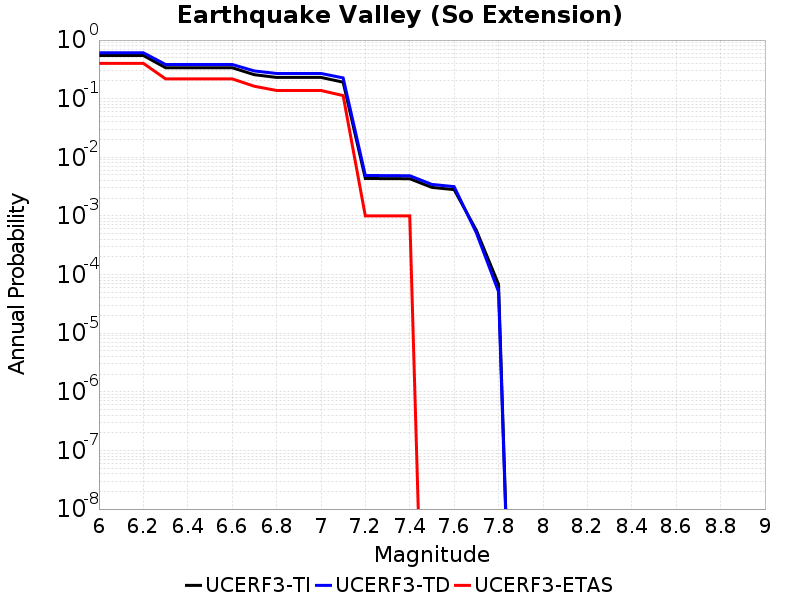

Data behind this chart, as committed beside it:
Magnitude, UCERF3-TI Prob, UCERF3-TD Prob, UCERF3-ETAS Prob
6.0, 0.5451, 0.6072, 0.401
6.1, 0.5451, 0.6072, 0.401
6.2, 0.5451, 0.6072, 0.401
6.3, 0.3377, 0.3834, 0.218
6.4, 0.3377, 0.3834, 0.218
6.5, 0.3377, 0.3834, 0.218
6.6, 0.3377, 0.3834, 0.218
6.7, 0.2566, 0.2973, 0.163
6.8, 0.2306, 0.2693, 0.138
6.9, 0.2306, 0.2693, 0.138
7.0, 0.2306, 0.2693, 0.138
7.1, 0.1913, 0.2263, 0.113
7.2, 0.004357, 0.004904, 0.001
7.3, 0.00433, 0.00487, 0.001
7.4, 0.004313, 0.004852, 0.001
7.5, 0.003065, 0.003448, 0.0
7.6, 0.002812, 0.003161, 0.0
7.7, 5.6928623E-4, 5.1572407E-4, 0.0
7.8, 6.827241E-5, 5.1025447E-5, 0.0
